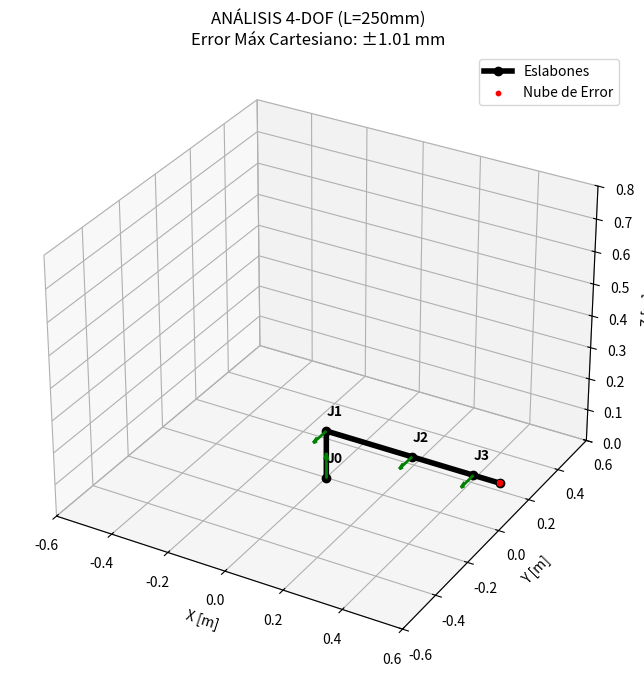
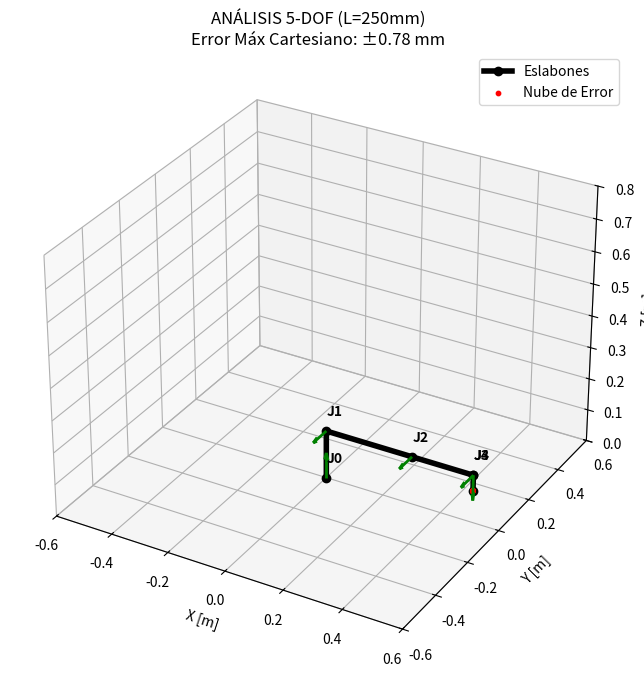
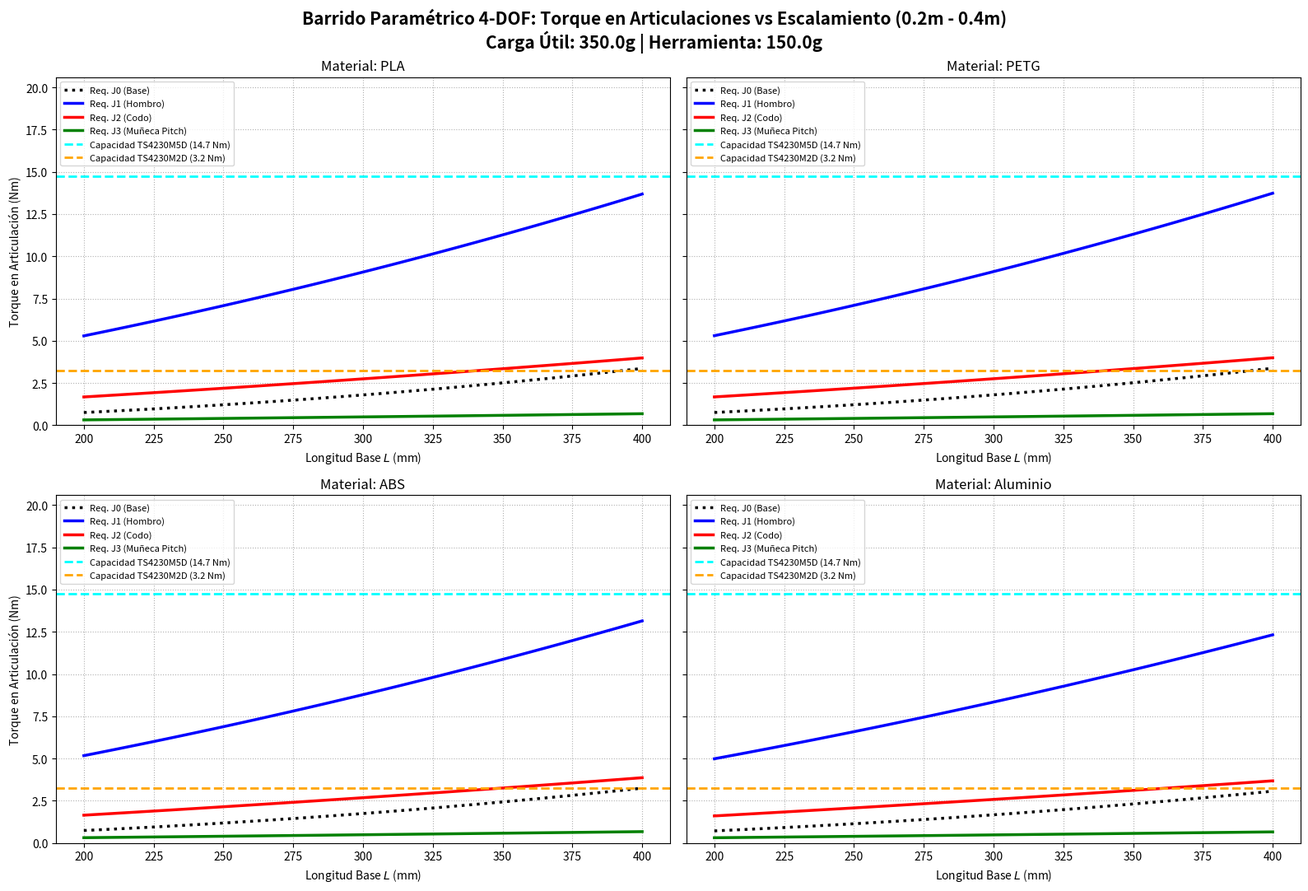
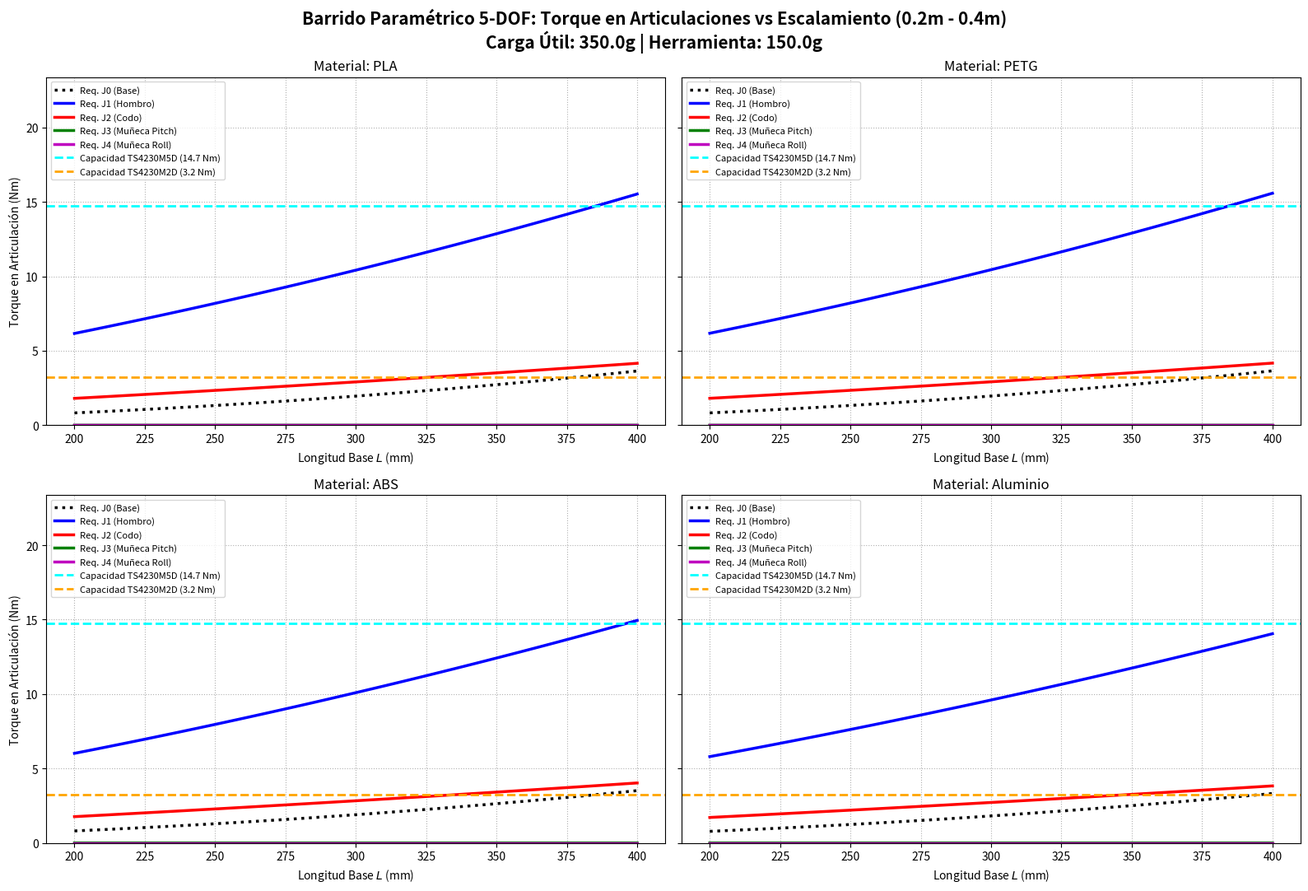

Python code for these plots, in order:
import numpy as np
import matplotlib.pyplot as plt
import pandas as pd
import itertools
import copy
from mpl_toolkits.mplot3d.art3d import Poly3DCollection
try:
    from scipy.spatial import ConvexHull, QhullError
    HAS_SCIPY = True
except ImportError:
    HAS_SCIPY = False

# ==========================================
# 1. CLASE MOTOR PASO A PASO
# ==========================================
class StepperMotor:
    def __init__(self, name, I_ph, R, L, T_H, J_m, m_motor, V=24, N_r=50, k_eddy=0.0005):
        self.name = name
        self.I_ph = I_ph
        self.R = R
        self.L = L
        self.T_H = T_H
        self.J_m = J_m
        self.m_motor = m_motor  # Masa física del motor (kg)
        self.V = V
        self.N_r = N_r
        self.k_eddy = k_eddy
        self.Kt = self.T_H / self.I_ph
        self.d_theta = np.pi / (2 * self.N_r)
        self.apply_transmission(ratio=1.0, eff=1.0, backlash_arcmin=0.0, J_trans=0.0)

    def apply_transmission(self, ratio, eff, backlash_arcmin=0.0, J_trans=0.0):
        self.ratio = ratio
        self.eff = eff
        self.backlash_rad = np.radians(backlash_arcmin / 60.0)
        self.J_trans = J_trans
        return self

    def get_Z(self, w_m):
        return np.sqrt(self.R**2 + (self.N_r * w_m * self.L)**2)
        
    def get_I_env(self, w_m):
        return np.maximum(0, (self.V - (self.Kt * w_m)) / self.get_Z(w_m))
        
    def get_I_act(self, w_m):
        return np.minimum(self.I_ph, self.get_I_env(w_m))
        
    def get_T_po(self, w_m):
        return np.maximum(0, (self.Kt * self.get_I_act(w_m)) - (self.k_eddy * w_m))
        
    def get_Tout_po(self, w_m):
        return self.get_T_po(w_m * self.ratio) * self.ratio * self.eff

# ==========================================
# 2. HELPER CINEMÁTICO: MATRIZ DH
# ==========================================
def dh_matrix(d, theta, a, alpha):
    c_t, s_t = np.cos(theta), np.sin(theta)
    c_a, s_a = np.cos(alpha), np.sin(alpha)
    return np.array([
        [c_t, -s_t*c_a,  s_t*s_a, a*c_t],
        [s_t,  c_t*c_a, -c_t*s_a, a*s_t],
        [0,    s_a,      c_a,     d],
        [0,    0,        0,       1]
    ])

# ==========================================
# 3. PROPIEDADES DE MATERIALES
# ==========================================
DENSITIES = {'PLA': 1250.0, 'PETG': 1270.0, 'ABS': 1040.0, 'Aluminio': 2700.0}

def get_material_mass(material, length_m):
    # Aluminio: Perfil estructural estándar 20x20 (~0.45 kg/m -> Área equivalente sólida 0.00017 m2)
    area_aluminio = 0.00017
    # Plásticos FDM: Perfil volumétrico robusto de 40x40mm con 40% de densidad de relleno (infill + perimetros)
    area_plastico = 0.0016
    factor_relleno = 0.40
    
    if material == 'Aluminio':
        return area_aluminio * length_m * DENSITIES['Aluminio']
    else:
        return area_plastico * length_m * (DENSITIES[material] * factor_relleno)

# ==========================================
# 4. CLASE ROBOT (Cinemática y Dinámica)
# ==========================================
class RobotDOF_3D:
    def __init__(self, dh_params, alpha_target, m_load=0.0, m_tool=0.0):
        self.dh_params = dh_params
        self.N = len(dh_params)
        self.alpha_target = alpha_target
        self.m_load = m_load
        self.m_tool = m_tool
        self.m_tip_total = m_load + m_tool 
        self.g = 9.81
        self.F_g = np.array([0, 0, -self.g])

    def forward_kinematics(self, thetas):
        T = np.eye(4)
        positions = [T[:3, 3]]
        z_axes = [T[:3, 2]]
        com_positions = []
        
        for i, p in enumerate(self.dh_params):
            A_i = dh_matrix(p['d'], thetas[i] + p.get('offset_theta', 0), p['a'], p['alpha'])
            T = T @ A_i
            # Aproximación del centro de masa del eslabón (mitad geométrica en X o Z)
            offset_x = -p['a']/2 if p['a'] != 0 else 0
            offset_z = -p['d']/2 if p['d'] != 0 and p['a'] == 0 else 0
            T_com = T @ np.array([[1,0,0, offset_x], [0,1,0,0], [0,0,1, offset_z], [0,0,0,1]])
            
            com_positions.append(T_com[:3, 3])
            positions.append(T[:3, 3])
            z_axes.append(T[:3, 2])
            
        p_tip = positions[-1]
        return np.array(positions[:-1]), np.array(z_axes[:-1]), np.array(com_positions), p_tip

    def jacobian(self, thetas):
        positions, z_axes, _, p_tip = self.forward_kinematics(thetas)
        J_v = np.zeros((3, self.N))
        J_w = np.zeros((3, self.N))
        for i in range(self.N):
            r_vec = p_tip - positions[i]
            J_v[:, i] = np.cross(z_axes[i], r_vec)
            J_w[:, i] = z_axes[i]
        return np.vstack((J_v, J_w))

    def compute_dynamics(self, thetas):
        positions, z_axes, com_positions, p_tip = self.forward_kinematics(thetas)
        t_static_joint = np.zeros(self.N)
        t_total_joint = np.zeros(self.N)
        t_req_motor = np.zeros(self.N)
        
        for i in range(self.N):
            tau_3d_grav = np.zeros(3)
            I_L = 0.0
            u_axis = z_axes[i]
            P_axis = positions[i]
            
            for j in range(i, self.N):
                m_link = self.dh_params[j]['m_link']
                L_link = self.dh_params[j]['L_link']
                mot = self.dh_params[j]['motor']
                
                # Efecto Gravitacional y Masa del Eslabón
                r_vec_link = com_positions[j] - P_axis
                tau_3d_grav += np.cross(r_vec_link, m_link * self.F_g)
                
                # Efecto Gravitacional del Motor físico ubicado en la articulación J
                r_vec_mot = positions[j] - P_axis
                tau_3d_grav += np.cross(r_vec_mot, mot.m_motor * self.F_g)
                
                # Inercias utilizando el Teorema de Ejes Paralelos (Steiner)
                r_perp_link = np.linalg.norm(r_vec_link - (np.dot(r_vec_link, u_axis) * u_axis))
                r_perp_mot  = np.linalg.norm(r_vec_mot - (np.dot(r_vec_mot, u_axis) * u_axis))
                I_local = (1/12) * m_link * (L_link**2)
                I_L += I_local + (m_link * (r_perp_link**2)) + (mot.m_motor * (r_perp_mot**2))
            
            # Efecto del Payload Final
            if self.m_tip_total > 0:
                r_tip = p_tip - P_axis
                tau_3d_grav += np.cross(r_tip, self.m_tip_total * self.F_g)
                r_perp_tip = np.linalg.norm(r_tip - (np.dot(r_tip, u_axis) * u_axis))
                I_L += self.m_tip_total * (r_perp_tip**2)
            
            # Torque Estático y Dinámico en la ARTICULACIÓN
            t_static_joint[i] = abs(np.dot(tau_3d_grav, u_axis))
            t_total_joint[i] = t_static_joint[i] + (I_L * self.alpha_target)
            
            # Reflexión del requerimiento hacia el EJE DEL MOTOR (Antes de la caja)
            motor = self.dh_params[i]['motor']
            alpha_m = self.alpha_target * motor.ratio
            inercia_propia_motor = (motor.J_m + motor.J_trans) * alpha_m
            carga_reflejada = t_total_joint[i] / (motor.ratio * motor.eff)
            
            t_req_motor[i] = inercia_propia_motor + carga_reflejada
            
        return t_static_joint, t_total_joint, t_req_motor

    def analyze_pose(self, thetas_deg, title_prefix="", nominal_rpm_out=5.0):
        thetas = np.radians(thetas_deg)
        t_static_joint, t_total_joint, t_req_motor = self.compute_dynamics(thetas)
        w_eval_motor = nominal_rpm_out * (np.pi / 30) * self.dh_params[0]['motor'].ratio
        
        # Propagación del Jacobiano para nubes de Backlash
        J = self.jacobian(thetas)[:3, :] 
        backlash_limits = [[-p['motor'].backlash_rad, p['motor'].backlash_rad] for p in self.dh_params]
        combinations = np.array(list(itertools.product(*backlash_limits)))
        _, _, _, p_tip = self.forward_kinematics(thetas)
        error_points = (J @ combinations.T).T + p_tip 
        max_err_mm = np.max(np.linalg.norm(error_points - p_tip, axis=1)) * 1000
        
        print(f"\n{'='*115}")
        print(f"{title_prefix} | TABLA DINÁMICA DE TORQUES (Vel. Efector: {nominal_rpm_out} RPM) | Error Max Posición: {max_err_mm:.2f} mm")
        print(f"Tool (Herramienta): {self.m_tool*1000}g | Payload (Carga Útil): {self.m_load*1000}g")
        print(f"{'='*115}")
        
        metrics = []
        for i in range(self.N):
            motor = self.dh_params[i]['motor']
            # Capacidad pura del motor a la velocidad requerida (antes de la caja)
            t_cap_motor = motor.get_T_po(w_eval_motor)
            fs = t_cap_motor / t_req_motor[i] if t_req_motor[i] > 0 else float('inf')
            
            metrics.append({
                "Eje": f"J{i} ({self.dh_params[i].get('axis_label', '?')})",
                "Motor Usado": motor.name,
                "T. Estático Articulación (Nm)": round(t_static_joint[i], 2),
                "T. Total Articulación (Nm)": round(t_total_joint[i], 2),
                "T. Req Eje Motor (Nm)": round(t_req_motor[i], 3),
                "T. Max Eje Motor (Nm)": round(t_cap_motor, 3),
                "Factor Seg.": round(fs, 2)
            })
        
        df = pd.DataFrame(metrics).set_index("Eje")
        print(df.to_string())
        self._plot_robot_and_error(thetas, title_prefix, error_points, max_err_mm)

    def _plot_robot_and_error(self, thetas, title_prefix, error_points, max_err_mm):
        positions, z_axes, _, p_tip = self.forward_kinematics(thetas)
        fig = plt.figure(figsize=(10, 8))
        ax = fig.add_subplot(111, projection='3d')
        
        xs = np.append(positions[:, 0], p_tip[0])
        ys = np.append(positions[:, 1], p_tip[1])
        zs = np.append(positions[:, 2], p_tip[2])
        ax.plot(xs, ys, zs, 'ko-', linewidth=4, markersize=6, label='Eslabones')
        
        for i in range(self.N):
            ax.quiver(positions[i,0], positions[i,1], positions[i,2], 
                      z_axes[i,0]*0.08, z_axes[i,1]*0.08, z_axes[i,2]*0.08, color='g', linewidth=2)
            ax.text(positions[i,0], positions[i,1], positions[i,2]+0.05, f'J{i}', fontweight='bold')
            
        ax.scatter(error_points[:,0], error_points[:,1], error_points[:,2], color='red', s=10, label='Nube de Error')
        
        if HAS_SCIPY and len(error_points) > 3:
            try:
                # Ruido imperceptible para forzar un volumen 3D en poses planas (Evita el QhullError)
                jitter = error_points + np.random.normal(0, 1e-9, error_points.shape)
                hull = ConvexHull(jitter)
                for s in hull.simplices:
                    tri = Poly3DCollection([jitter[s]])
                    tri.set_color('red'); tri.set_alpha(0.2)
                    ax.add_collection3d(tri)
                ax.set_title(f'{title_prefix}\nError Máx Cartesiano: ±{max_err_mm:.2f} mm', fontsize=12)
            except QhullError:
                pass
        
        ax.set_xlim([-0.6, 0.6]); ax.set_ylim([-0.6, 0.6]); ax.set_zlim([0, 0.8])
        ax.set_xlabel('X [m]'); ax.set_ylabel('Y [m]'); ax.set_zlabel('Z [m]')
        ax.legend()
        plt.show()

# ==========================================
# 5. GENERADORES DE CONFIGURACIÓN Y BARRIDO
# ==========================================
def get_4dof_config(L, mot_heavy, mot_light, material):
    return [
        {'d': 0.5*L, 'a': 0.0,   'alpha': np.pi/2, 'L_link': 0.5*L, 'm_link': get_material_mass(material, 0.5*L), 'motor': mot_heavy, 'axis_label': 'Yaw Z'},
        {'d': 0.0,   'a': L,     'alpha': 0.0,     'L_link': L,     'm_link': get_material_mass(material, L),     'motor': mot_heavy, 'axis_label': 'Pitch Y'},
        {'d': 0.0,   'a': 0.7*L, 'alpha': 0.0,     'L_link': 0.7*L, 'm_link': get_material_mass(material, 0.7*L), 'motor': mot_heavy, 'axis_label': 'Pitch Y'},
        {'d': 0.0,   'a': 0.3*L, 'alpha': 0.0,     'L_link': 0.3*L, 'm_link': get_material_mass(material, 0.3*L), 'motor': mot_light, 'axis_label': 'Pitch Y'}
    ]

def get_5dof_config(L, mot_heavy, mot_light, material):
    return [
        {'d': 0.5*L, 'a': 0.0,   'alpha': np.pi/2, 'L_link': 0.5*L, 'm_link': get_material_mass(material, 0.5*L), 'motor': mot_heavy, 'axis_label': 'Yaw Z'},
        {'d': 0.0,   'a': L,     'alpha': 0.0,     'L_link': L,     'm_link': get_material_mass(material, L),     'motor': mot_heavy, 'axis_label': 'Pitch Y'},
        {'d': 0.0,   'a': 0.7*L, 'alpha': 0.0,     'L_link': 0.7*L, 'm_link': get_material_mass(material, 0.7*L), 'motor': mot_heavy, 'axis_label': 'Pitch Y'},
        {'d': 0.0,   'a': 0.0,   'alpha': np.pi/2, 'L_link': 0.3*L, 'm_link': get_material_mass(material, 0.3*L), 'motor': mot_light, 'axis_label': 'Pitch Y'}, 
        {'d': 0.05,  'a': 0.0,   'alpha': 0.0,     'L_link': 0.05,  'm_link': get_material_mass(material, 0.05),  'motor': mot_light, 'axis_label': 'Roll X'} 
    ]

def plot_parametric_sweep(mot_heavy, mot_light, alpha_target=5.0, m_load=0.2, m_tool=0.150, dof=4):
    materiales = ['PLA', 'PETG', 'ABS', 'Aluminio']
    longitudes = np.linspace(0.200, 0.400, 50)
    fig, axes = plt.subplots(2, 2, figsize=(16, 11), sharey=True)
    axes = axes.flatten()
    
    # Velocidad a nivel motor = 5 RPM * Ratio (30) = 150 RPM en la bobina.
    w_eval_motor = 5.0 * (np.pi / 30) * mot_heavy.ratio
    max_t_req = 0
    
    line_styles = ['k:', 'b-', 'r-', 'g-', 'm-']
    limit_colors = ['cyan', 'orange']
    joint_names = ['J0 (Base)', 'J1 (Hombro)', 'J2 (Codo)', 'J3 (Muñeca Pitch)', 'J4 (Muñeca Roll)']
    
    for idx, material in enumerate(materiales):
        t_req_all = [[] for _ in range(dof)]
        
        for L in longitudes:
            dh_test = get_4dof_config(L, mot_heavy, mot_light, material) if dof == 4 else get_5dof_config(L, mot_heavy, mot_light, material)
            brazo_test = RobotDOF_3D(dh_test, alpha_target, m_load, m_tool)
            # Evaluar en postura gravitacional más crítica (brazo totalmente horizontal)
            _, t_total_joint, _ = brazo_test.compute_dynamics(np.zeros(dof))
            
            for i in range(dof):
                t_req_all[i].append(t_total_joint[i])
                
        ax = axes[idx]
        for i in range(dof):
            ax.plot(longitudes * 1000, t_req_all[i], line_styles[i], linewidth=2.5, label=f'Req. {joint_names[i]}')
            max_t_req = max(max_t_req, max(t_req_all[i]))
            
        motores_unicos = []
        dh_test = get_4dof_config(L, mot_heavy, mot_light, material) if dof == 4 else get_5dof_config(L, mot_heavy, mot_light, material)
            
        for i, mot in enumerate([mot_heavy, mot_light]):
            # Trazar el torque MÁXIMO disponible en la articulación (T_motor * ratio * eff)
            limite_articulacion = mot.get_Tout_po(w_eval_motor / mot.ratio)
            ax.axhline(limite_articulacion, color=limit_colors[i], linestyle='--', linewidth=2, label=f'Capacidad {mot.name} ({limite_articulacion:.1f} Nm)')
        
        ax.set_title(f'Material: {material}', fontsize=12)
        ax.set_xlabel('Longitud Base $L$ (mm)')
        if idx in [0, 2]: ax.set_ylabel('Torque en Articulación (Nm)')
        ax.grid(True, linestyle=':')
        ax.legend(fontsize=8, loc='upper left')
        
    for ax in axes:
        ax.set_ylim(0, max_t_req * 1.5)

    plt.suptitle(f"Barrido Paramétrico {dof}-DOF: Torque en Articulaciones vs Escalamiento (0.2m - 0.4m)\nCarga Útil: {m_load*1000}g | Herramienta: {m_tool*1000}g", fontsize=15, fontweight='bold')
    plt.tight_layout()
    plt.show()

# ==========================================
# EJECUCIÓN PRINCIPAL
# ==========================================
if __name__ == "__main__":
    
    # 1. Definición estricta de motores TS (Con masas físicas reales)
    mot_TS4230M5D = StepperMotor("TS4230M5D", I_ph=2.0, R=1.65, L=0.0036, T_H=0.52, J_m=54e-7, m_motor=0.50)
    mot_TS4230M5D.apply_transmission(ratio=30.0, eff=0.96, backlash_arcmin=3.0, J_trans=40e-7)

    mot_TS4230M2D = StepperMotor("TS4230M2D", I_ph=1.0, R=2.3, L=0.0031, T_H=0.12, J_m=54e-7, m_motor=0.29)
    mot_TS4230M2D.apply_transmission(ratio=30.0, eff=0.96, backlash_arcmin=3.0, J_trans=20e-7)

    # 2. Análisis Estático Cartesiano L = 0.25m
    L_eval = 0.30
    m_carga_util = 0.350 # 200g
    m_herramienta = 0.150 # 150g
    
    # Caso 4-DOF
    dh_4dof = get_4dof_config(L_eval, mot_TS4230M5D, mot_TS4230M2D, 'PLA')
    brazo_4 = RobotDOF_3D(dh_4dof, alpha_target=5.0, m_load=m_carga_util, m_tool=m_herramienta)
    brazo_4.analyze_pose(thetas_deg=[0, 0, 0, 0], title_prefix="ANÁLISIS 4-DOF (L=250mm)")

    # Caso 5-DOF
    dh_5dof = get_5dof_config(L_eval, mot_TS4230M5D, mot_TS4230M2D, 'PLA')
    brazo_5 = RobotDOF_3D(dh_5dof, alpha_target=5.0, m_load=m_carga_util, m_tool=m_herramienta)
    brazo_5.analyze_pose(thetas_deg=[0, 0, 0, 0, 0], title_prefix="ANÁLISIS 5-DOF (L=250mm)")

    # 3. Barrido Paramétrico Escalar - Todas las articulaciones graficadas
    plot_parametric_sweep(mot_TS4230M5D, mot_TS4230M2D, m_load=m_carga_util, m_tool=m_herramienta, dof=4)
    plot_parametric_sweep(mot_TS4230M5D, mot_TS4230M2D, m_load=m_carga_util, m_tool=m_herramienta, dof=5)
